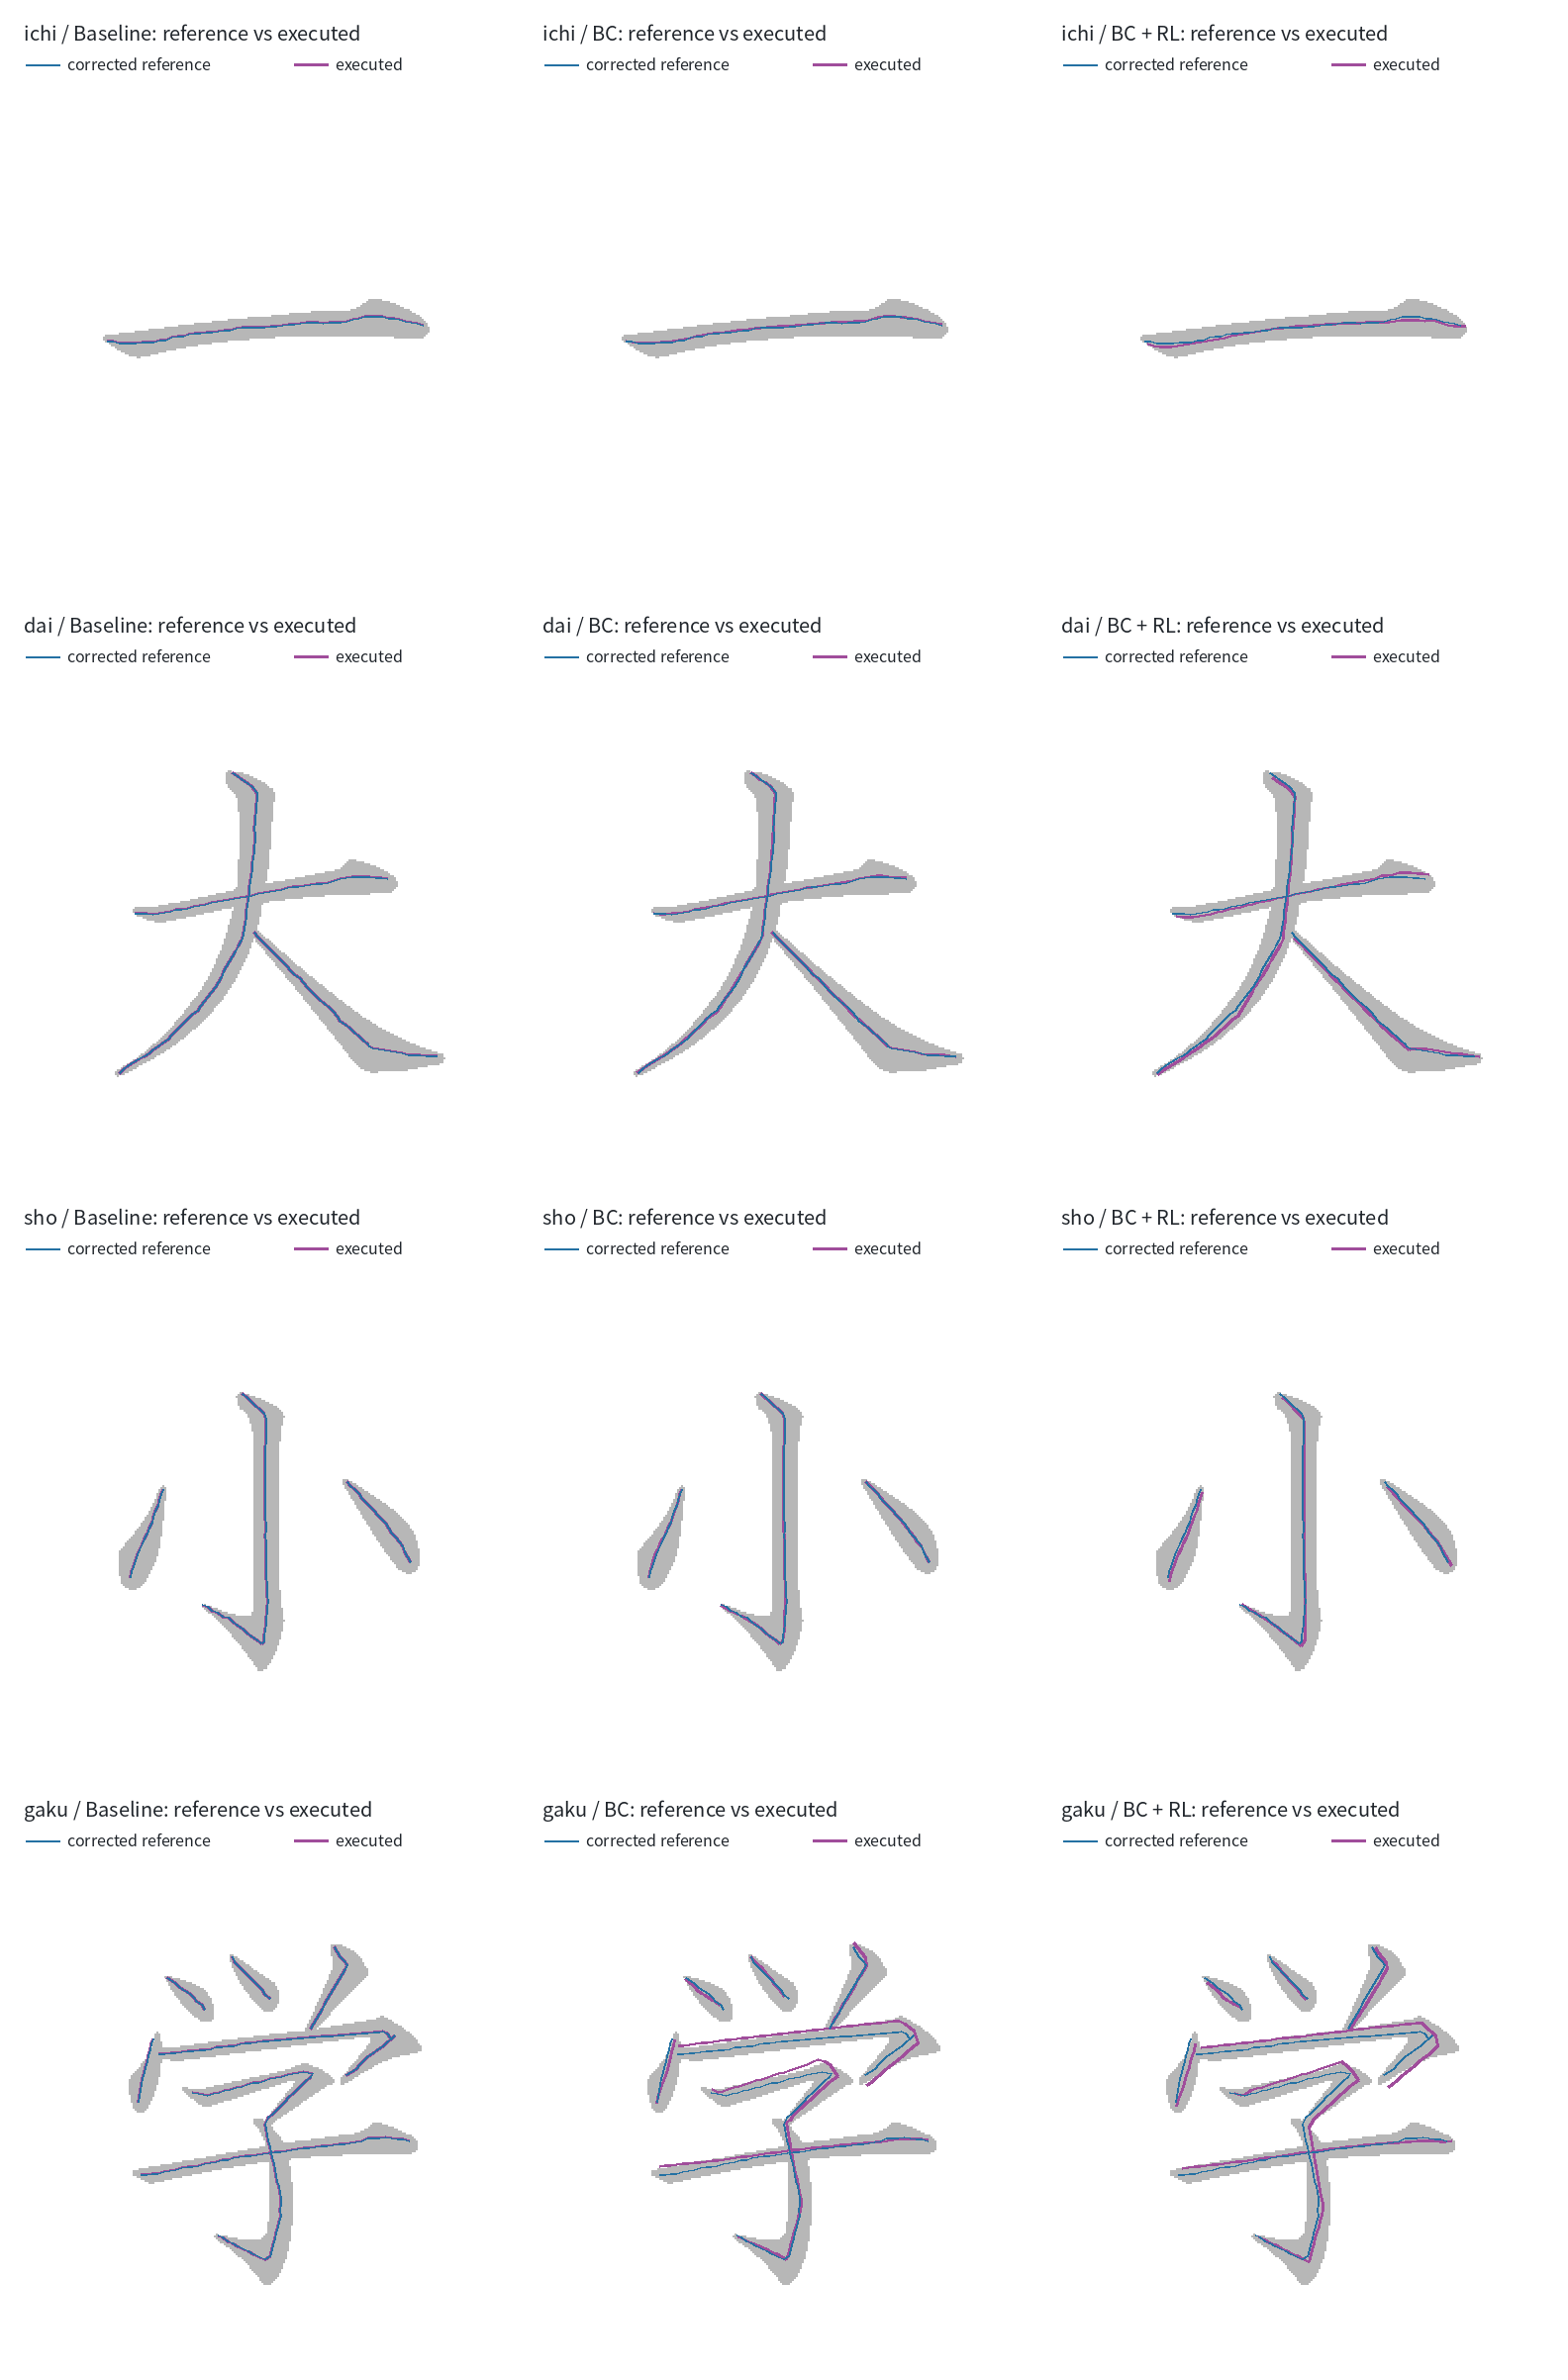

Data behind this chart, as committed beside it:
character, method, step, stroke_id, contact, reference_x_px, reference_y_px, actual_x_px, actual_y_px, pressure, brush_width_px
ichi, baseline, 0, 1, 1, 48.05, 129.5, 48.05, 129.5, 0.2222, 6
ichi, baseline, 1, 1, 1, 51.01, 129.4, 51.01, 129.4, 0.2222, 6
ichi, baseline, 2, 1, 1, 54, 130.3, 54, 130.3, 0.2222, 6
ichi, baseline, 3, 1, 1, 56.97, 130.2, 56.97, 130.2, 0.2222, 6
ichi, baseline, 4, 1, 1, 59.93, 130.1, 59.93, 130.1, 0.2222, 6
ichi, baseline, 5, 1, 1, 62.89, 130, 62.89, 130, 0.2222, 6
ichi, baseline, 6, 1, 1, 65.86, 129.9, 65.86, 129.9, 0.2222, 6
ichi, baseline, 7, 1, 1, 68.82, 129.9, 68.82, 129.9, 0.2222, 6
ichi, baseline, 8, 1, 1, 71.78, 129.8, 71.78, 129.8, 0.2222, 6
ichi, baseline, 9, 1, 1, 74.71, 128.7, 74.71, 128.7, 0.2222, 6
ichi, baseline, 10, 1, 1, 77.68, 128.6, 77.68, 128.6, 0.2222, 6
ichi, baseline, 11, 1, 1, 80.61, 127.5, 80.61, 127.5, 0.2222, 6
ichi, baseline, 12, 1, 1, 83.56, 126.9, 83.56, 126.9, 0.2222, 6
ichi, baseline, 13, 1, 1, 86.52, 126.8, 86.52, 126.8, 0.2222, 6
ichi, baseline, 14, 1, 1, 89.45, 125.7, 89.45, 125.7, 0.2222, 6
ichi, baseline, 15, 1, 1, 92.4, 125.1, 92.4, 125.1, 0.2222, 6
ichi, baseline, 16, 1, 1, 95.36, 125, 95.36, 125, 0.2222, 6
ichi, baseline, 17, 1, 1, 98.32, 124.9, 98.32, 124.9, 0.2222, 6
ichi, baseline, 18, 1, 1, 101.3, 124.8, 101.3, 124.8, 0.2222, 6
ichi, baseline, 19, 1, 1, 104.2, 124.2, 104.2, 124.2, 0.2222, 6
ichi, baseline, 20, 1, 1, 107.2, 123.6, 107.2, 123.6, 0.2222, 6
ichi, baseline, 21, 1, 1, 110.1, 123.6, 110.1, 123.6, 0.2222, 6
ichi, baseline, 22, 1, 1, 113.1, 123, 113.1, 123, 0.2222, 6
ichi, baseline, 23, 1, 1, 116, 122.4, 116, 122.4, 0.2222, 6
ichi, baseline, 24, 1, 1, 119, 122.3, 119, 122.3, 0.2222, 6
ichi, baseline, 25, 1, 1, 122, 122.2, 122, 122.2, 0.2222, 6
ichi, baseline, 26, 1, 1, 124.9, 122.1, 124.9, 122.1, 0.2222, 6
ichi, baseline, 27, 1, 1, 127.9, 122, 127.9, 122, 0.2222, 6
ichi, baseline, 28, 1, 1, 130.9, 121.9, 130.9, 121.9, 0.2222, 6
ichi, baseline, 29, 1, 1, 133.8, 121.8, 133.8, 121.8, 0.2222, 6
ichi, baseline, 30, 1, 1, 136.8, 121.2, 136.8, 121.2, 0.2222, 6
ichi, baseline, 31, 1, 1, 139.7, 120.6, 139.7, 120.6, 0.2222, 6
ichi, baseline, 32, 1, 1, 142.7, 120.5, 142.7, 120.5, 0.2222, 6
ichi, baseline, 33, 1, 1, 145.6, 120.4, 145.6, 120.4, 0.2222, 6
ichi, baseline, 34, 1, 1, 148.6, 119.9, 148.6, 119.9, 0.2222, 6
ichi, baseline, 35, 1, 1, 151.5, 119.8, 151.5, 119.8, 0.2222, 6
ichi, baseline, 36, 1, 1, 154.5, 119.7, 154.5, 119.7, 0.2222, 6
ichi, baseline, 37, 1, 1, 157.5, 120.1, 157.5, 120.1, 0.2222, 6
ichi, baseline, 38, 1, 1, 160.5, 120, 160.5, 120, 0.2222, 6
ichi, baseline, 39, 1, 1, 163.4, 119.9, 163.4, 119.9, 0.2222, 6
ichi, baseline, 40, 1, 1, 166.4, 119.8, 166.4, 119.8, 0.2222, 6
ichi, baseline, 41, 1, 1, 169.3, 119.2, 169.3, 119.2, 0.2222, 6
ichi, baseline, 42, 1, 1, 172.3, 118.1, 172.3, 118.1, 0.2222, 6
ichi, baseline, 43, 1, 1, 175.2, 117.5, 175.2, 117.5, 0.2222, 6
ichi, baseline, 44, 1, 1, 178.2, 116.9, 178.2, 116.9, 0.2222, 6
ichi, baseline, 45, 1, 1, 181.1, 116.8, 181.1, 116.8, 0.2222, 6
ichi, baseline, 46, 1, 1, 184.1, 116.7, 184.1, 116.7, 0.2222, 6
ichi, baseline, 47, 1, 1, 187, 116.7, 187, 116.7, 0.2222, 6
ichi, baseline, 48, 1, 1, 190, 117.6, 190, 117.6, 0.2222, 6
ichi, baseline, 49, 1, 1, 193, 118, 193, 118, 0.2222, 6
ichi, baseline, 50, 1, 1, 196, 118.4, 196, 118.4, 0.2222, 6
ichi, baseline, 51, 1, 1, 199, 119.3, 199, 119.3, 0.2222, 6
ichi, baseline, 52, 1, 1, 202, 119.7, 202, 119.7, 0.2222, 6
ichi, baseline, 53, 1, 1, 204.9, 120.1, 204.9, 120.1, 0.2222, 6
ichi, baseline, 54, 1, 1, 207.9, 121, 207.9, 121, 0.2222, 6
ichi, bc, 0, 1, 1, 48.05, 129.5, 48.06, 129.3, 0.1063, 4
ichi, bc, 1, 1, 1, 51.01, 129.4, 51.03, 129.8, 0.2483, 6
ichi, bc, 2, 1, 1, 54, 130.3, 54.02, 130.3, 0.4472, 10
ichi, bc, 3, 1, 1, 56.97, 130.2, 56.93, 130.4, 0.5587, 12
ichi, bc, 4, 1, 1, 59.93, 130.1, 59.92, 130.4, 0.6439, 14
... 1,848 more rows
